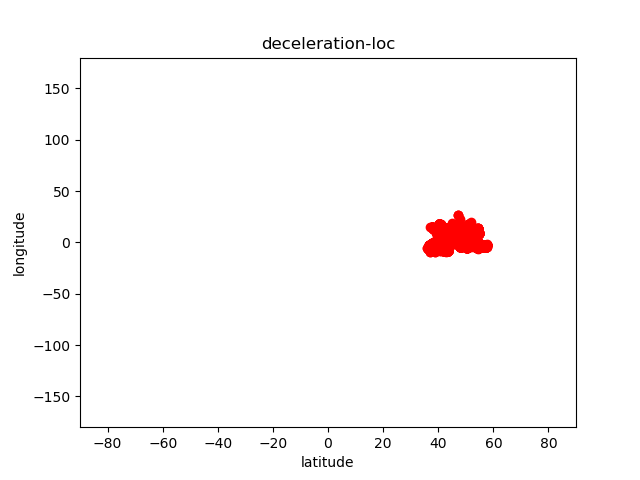

The data file committed next to this chart (first rows):
, latitude, longitude
0, 39.12, -0.4519
1, 39.31, -0.418
2, 39.12, -0.4403
3, 39.31, -0.42
4, 55.08, -1.59
5, 55.08, -1.569
6, 55.08, -1.569
7, 55.08, -1.569
8, 42.21, -8.734
9, 38.75, -9.165
10, 42.28, -7.841
11, 42.2, -8.763
12, 42.22, -8.704
13, 42.22, -8.704
14, 42.29, -7.84
15, 42.28, -7.84
16, 42.23, -8.702
17, 42.27, -7.654
18, 41.57, 2.036
19, 41.68, 2.059
20, 41.61, 2.062
21, 41.68, 2.06
22, 41.68, 2.06
23, 41.66, 2.049
24, 41.68, 2.06
25, 41.68, 2.06
26, 41.68, 2.06
27, 41.64, 2.055
28, 44.76, 8.185
29, 44.76, 8.166
30, 44.78, 8.196
31, 44.76, 8.185
32, 44.79, 8.104
33, 44.91, 8.631
34, 44.77, 8.198
35, 44.77, 8.266
36, 44.91, 8.197
37, 44.79, 8.105
38, 44.72, 7.952
39, 44.84, 8.176
40, 44.69, 8.034
41, 44.75, 8.148
42, 44.69, 8.029
43, 44.77, 8.198
44, 44.77, 8.266
45, 44.75, 8.15
46, 44.79, 8.105
47, 44.92, 8.227
48, 44.76, 8.201
49, 44.67, 7.839
50, 44.79, 8.186
51, 44.72, 8.009
52, 43.8, 7.691
53, 44.79, 8.104
54, 44.79, 8.104
55, 44.72, 8.035
56, 44.79, 8.185
57, 44.72, 8.035
58, 44.81, 8.148
59, 44.75, 8.15
... 32,946 more rows
